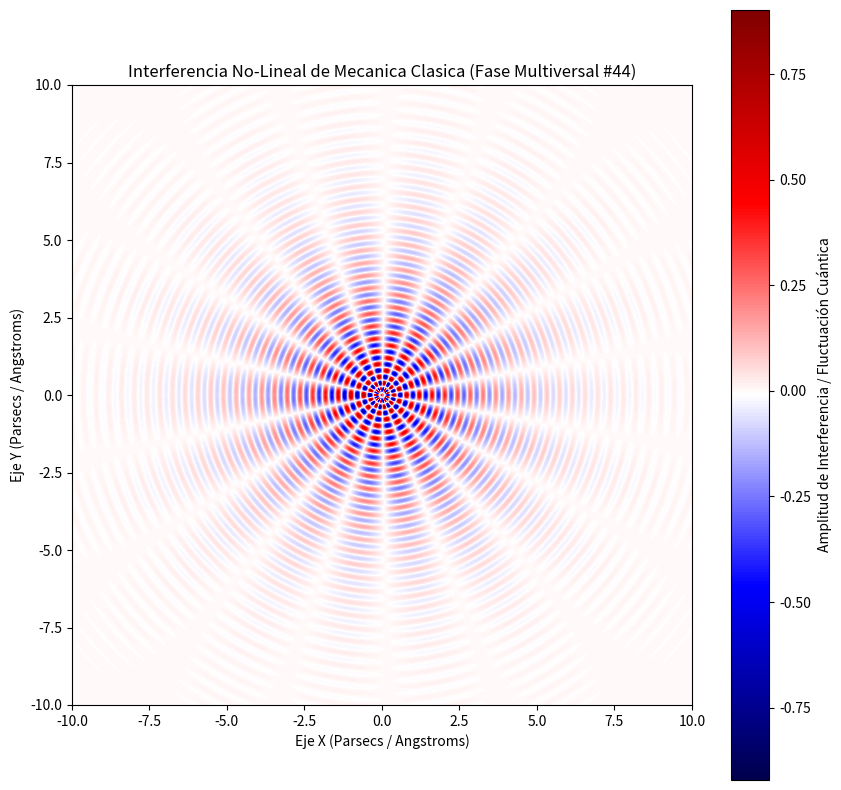

Generate this figure with matplotlib:
%matplotlib inline
# Simulación Multiversal: Mecanica Clasica - Variante 44
import numpy as np
import matplotlib.pyplot as plt

# Parámetros Físicos No-Lineales
omega_1 = 15.254
omega_2 = 9.112
lambda_decay = 0.455
phase_shift = 1.976

x = np.linspace(-10, 10, 800)
y = np.linspace(-10, 10, 800)
X, Y = np.meshgrid(x, y)

# Dinámica de Fluidos / Campos Tensor-Escalares (Fase Multiversal)
R = np.sqrt(X**2 + Y**2) + 1e-5
Z = (np.sin(omega_1 * R + phase_shift) * np.cos(omega_2 * np.arctan2(Y, X))) * np.exp(-lambda_decay * R)

plt.figure(figsize=(10, 10))
plt.imshow(Z, cmap='seismic', extent=[-10, 10, -10, 10], origin='lower')
plt.colorbar(label='Amplitud de Interferencia / Fluctuación Cuántica')
plt.title(r'Interferencia No-Lineal de Mecanica Clasica (Fase Multiversal #44)')
plt.xlabel('Eje X (Parsecs / Angstroms)')
plt.ylabel('Eje Y (Parsecs / Angstroms)')
plt.show()
